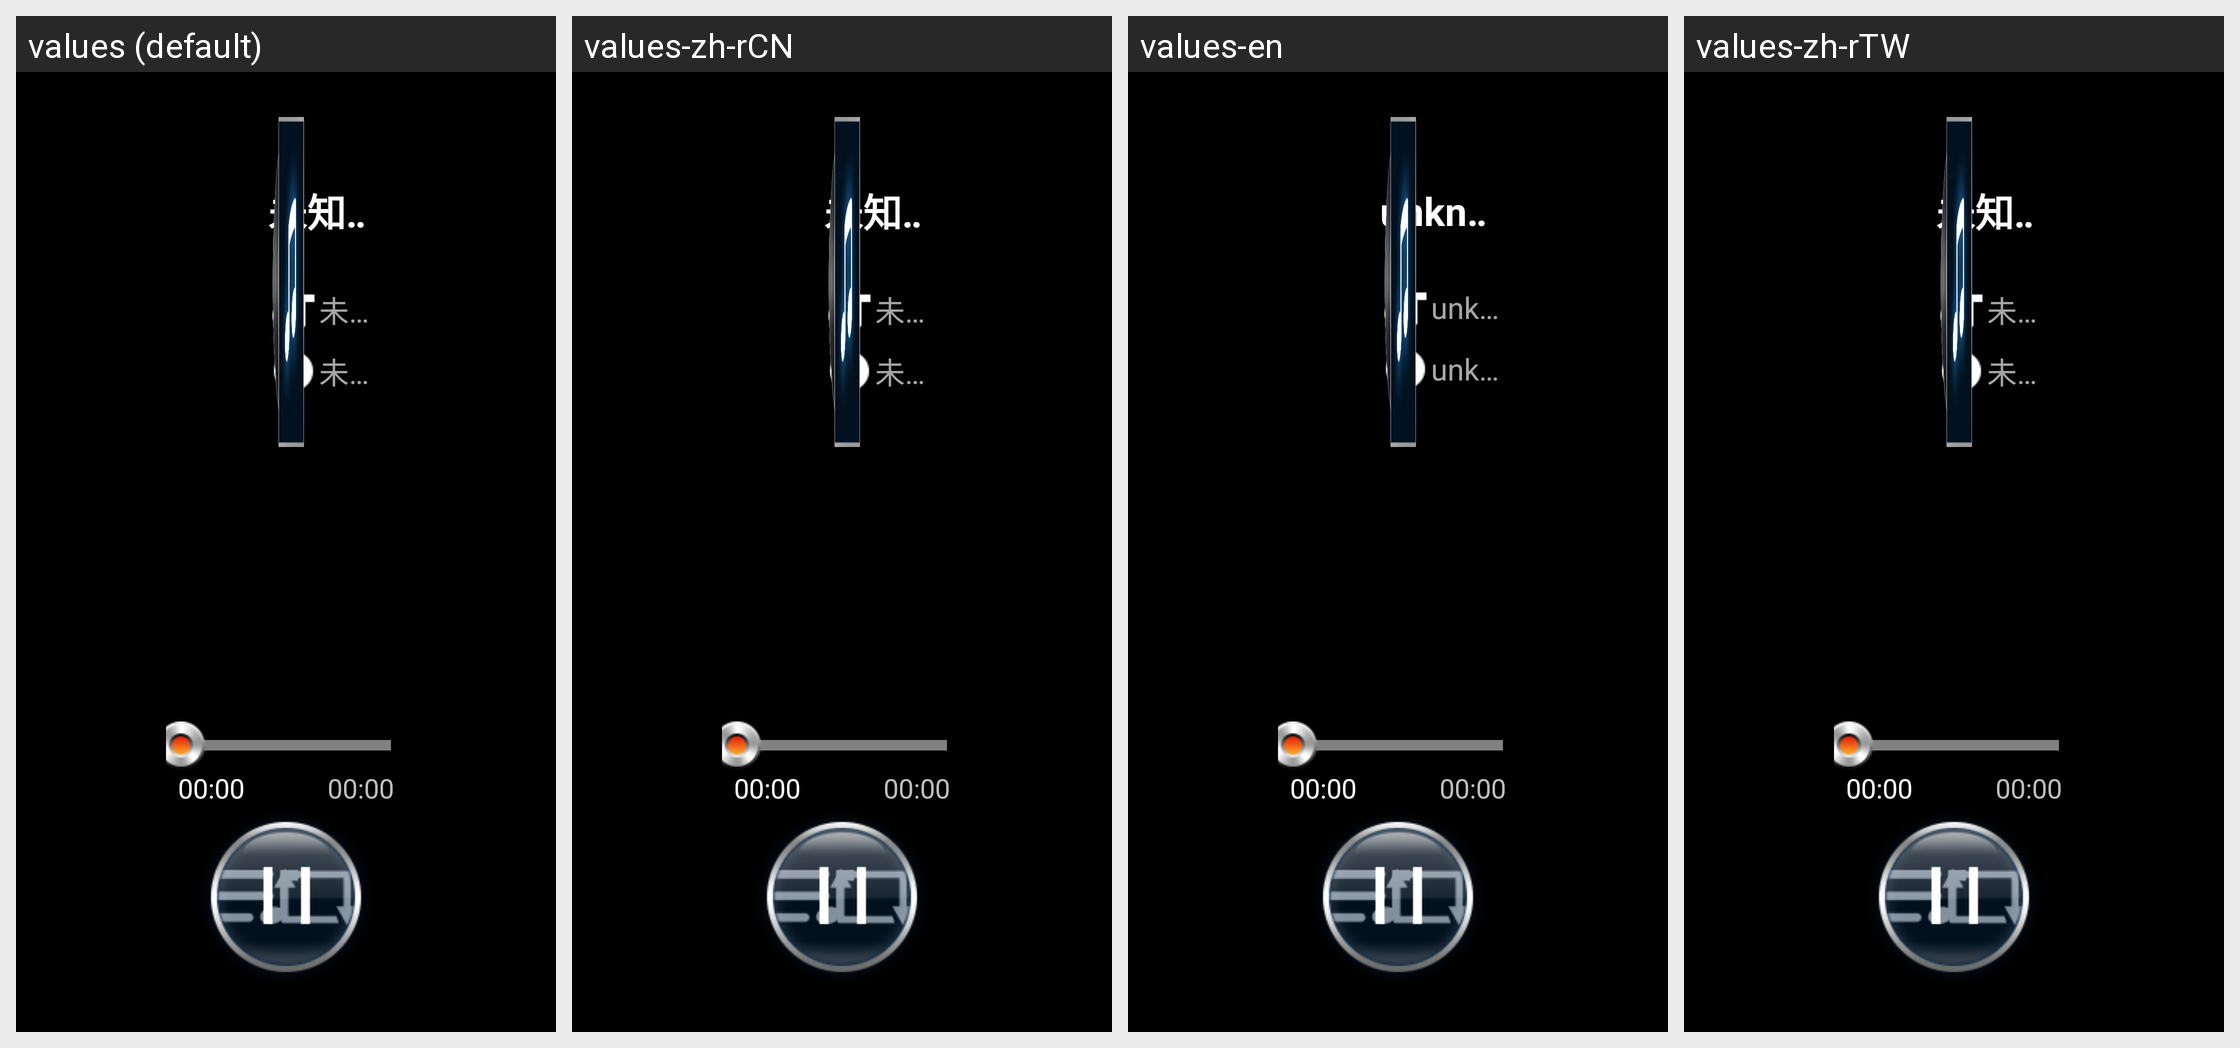

Locale-by-locale string values for the Android screen shown in this grid:
Android screen res/layout/audio_control_fragment.xml rendered under 4 locales, left to right: values (default), values-zh-rCN, values-en, values-zh-rTW. Device: Nexus 5 (rendered at 1080×1920; each locale shown at half size, 540×960, under a caption strip naming it); theme BackGroundTheme.
Other locales in the repository, not shown: values-ja-rJP.
Strings drawn on this screen, with the default value and each locale's value (text and hints the layout hard-codes appear in the picture but are not listed):

unknown_track_name
  values: 未知歌曲名
  values-zh-rCN: 未知歌曲名
  values-en: unknown title
  values-zh-rTW: 未知歌曲名

unknown_artist_name
  values: 未知歌手名
  values-zh-rCN: 未知歌手名
  values-en: unknown artist
  values-zh-rTW: 未知歌手名

unknown_album_name
  values: 未知专辑名
  values-zh-rCN: 未知专辑名
  values-en: unknown album
  values-zh-rTW: 未知專輯名

data_loading_text
  values: 数据载入中 ...
  values-zh-rCN: 数据载入中 ...
  values-en: Loading ...
  values-zh-rTW: 數據載入中 ...

no_media_text
  values: 无可播放文件
  values-zh-rCN: 无可播放文件
  values-en: no media play
  values-zh-rTW: 無可播放文件
